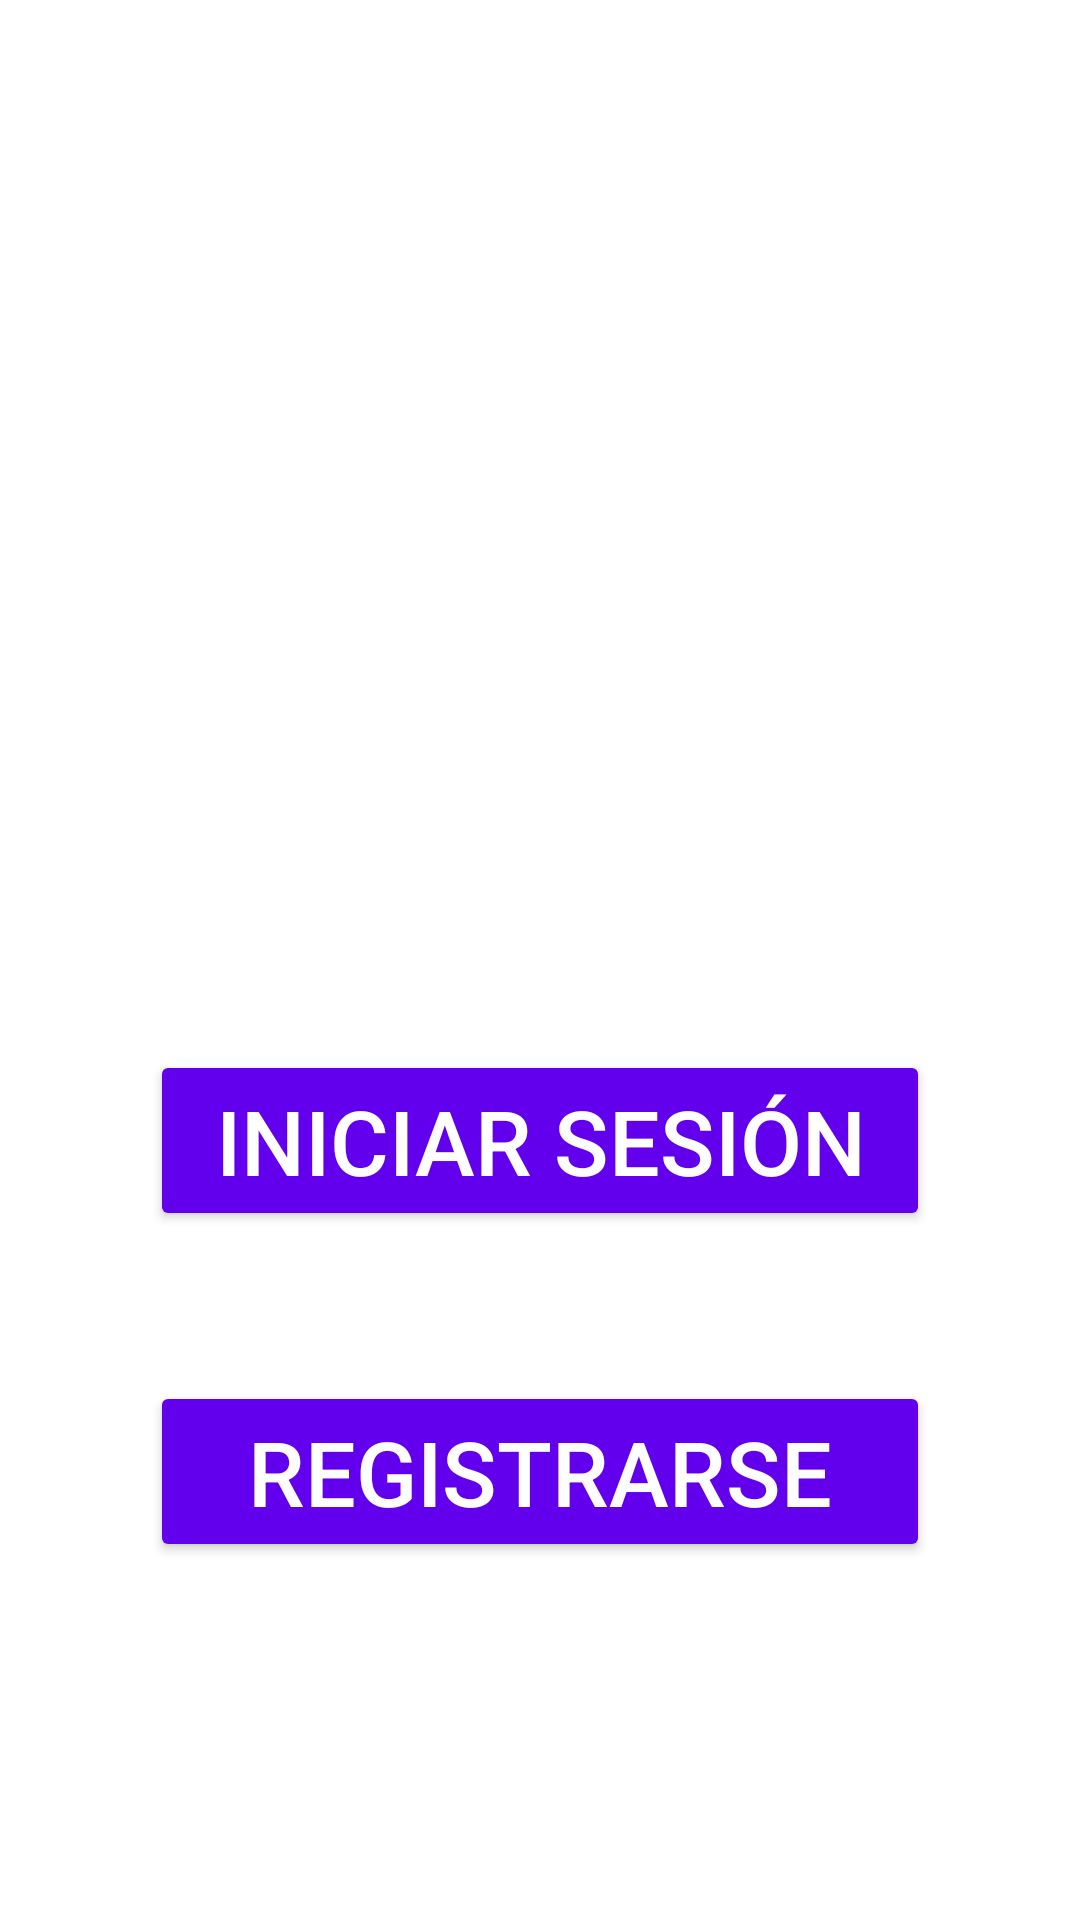

Produce the Android XML layout that renders to this screen, including the resource entries it uses.
<!-- AndroidManifest.xml: activity theme FirstScreenTheme -->
<!-- res/layout/activity_main.xml -->
<?xml version="1.0" encoding="utf-8"?>
<android.support.constraint.ConstraintLayout xmlns:android="http://schemas.android.com/apk/res/android"
    xmlns:app="http://schemas.android.com/apk/res-auto"
    xmlns:tools="http://schemas.android.com/tools"
    android:layout_width="match_parent"
    android:layout_height="match_parent"
    android:background="@color/colorBackground"
    tools:context=".MainActivity">

    <ImageView
        android:id="@+id/logo"
        android:layout_width="350dp"
        android:layout_height="350dp"
        android:contentDescription="@string/logo_description"
        app:layout_constraintEnd_toEndOf="parent"
        app:layout_constraintStart_toStartOf="parent"
        app:layout_constraintTop_toTopOf="parent"
        app:srcCompat="@mipmap/logo" />

    <Button
        android:id="@+id/button_signin_main"
        style="@style/CenteredButton"
        android:text="@string/signin"
        app:layout_constraintEnd_toEndOf="parent"
        app:layout_constraintStart_toStartOf="parent"
        app:layout_constraintTop_toBottomOf="@+id/logo" />

    <Button
        android:id="@+id/button_signup_main"
        style="@style/CenteredButton"
        android:layout_marginTop="50dp"
        android:text="@string/signup"
        app:layout_constraintEnd_toEndOf="parent"
        app:layout_constraintStart_toStartOf="parent"
        app:layout_constraintTop_toBottomOf="@+id/button_signin_main" />
</android.support.constraint.ConstraintLayout>
<!-- resources referenced by this layout -->
<resources>
  <color name="colorBackground">#FFFFFF</color>
  <!-- mipmap logo: png bitmap (mipmap-xxhdpi, 16608 bytes) -->
  <string name="logo_description">Logotipo</string>
  <string name="signin">Iniciar sesión</string>
  <string name="signup">Registrarse</string>
  <style name="CenteredButton" parent="Widget.AppCompat.Button.Colored">
          <item name="android:layout_width">0dp</item>
          <item name="android:layout_height">wrap_content</item>
          <item name="android:layout_marginStart">50dp</item>
          <item name="android:layout_marginEnd">50dp</item>
          <item name="android:textSize">30sp</item>
      </style>
  <style name="FirstScreenTheme" parent="Theme.AppCompat.Light.NoActionBar">
          <item name="colorPrimary">@color/colorPrimary</item>
          <item name="colorPrimaryDark">@color/colorPrimaryDark</item>
          <item name="colorAccent">@color/colorAccent</item>
          <item name="android:colorControlHighlight">@android:color/white</item>
      </style>
  <color name="colorPrimary">#20C4CB</color>
  <color name="colorPrimaryDark">#1DB4BA</color>
  <color name="colorAccent">#6200EE</color>
</resources>
